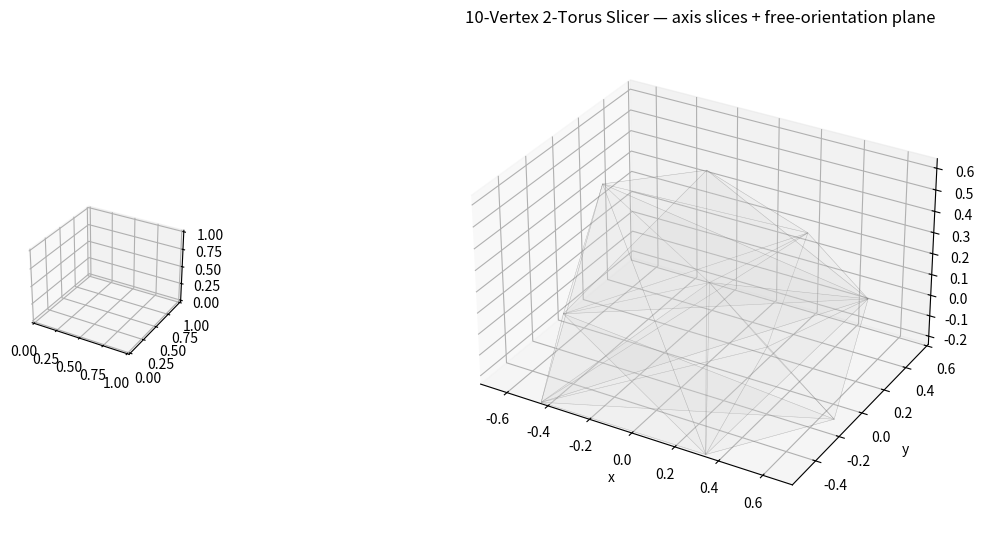

The matplotlib source for this figure: (Note: this script raises an exception after producing the figure.)
# Required packages:
# numpy==1.23.0
# matplotlib==3.6.0
# To install: pip install -r requirements.txt

import numpy as np
import matplotlib.pyplot as plt
from matplotlib.widgets import Slider, CheckButtons
from matplotlib.gridspec import GridSpec
from mpl_toolkits.mplot3d.art3d import Line3DCollection, Poly3DCollection

# ---------- geometry: triangle-plane intersection ----------
def _triangle_plane_intersection(verts, tri, n, d, eps=1e-9):
    p = verts[tri]
    s = p @ n - d
    if np.all(np.abs(s) < eps):
        return []
    edges = [(0,1),(1,2),(2,0)]
    pts = []
    for i,j in edges:
        si,sj = s[i],s[j]
        pi,pj = p[i],p[j]
        if abs(si) < eps and abs(sj) < eps:
            continue
        if abs(si) < eps:
            pts.append(pi); continue
        if abs(sj) < eps:
            pts.append(pj); continue
        if si*sj < 0.0:
            t = si / (si - sj)
            pts.append(pi + t*(pj - pi))
    return [(pts[0], pts[1])] if len(pts)==2 else []

def slice_mesh(vertices, faces, n, d, eps=1e-9):
    segs=[]
    for tri in faces:
        segs.extend(_triangle_plane_intersection(vertices, tri, n, d, eps))
    return segs

# ---------- stitching segments -> polylines ----------
def _quantize_point(p, tol): return tuple(np.round(p/tol).astype(int))

def assemble_polylines(segments, tol=1e-6):
    if not segments: return []
    point_to_segments, seg_ids = {}, []
    for k,(a,b) in enumerate(segments):
        qa, qb = _quantize_point(a,tol), _quantize_point(b,tol)
        point_to_segments.setdefault(qa,[]).append((k,0))
        point_to_segments.setdefault(qb,[]).append((k,1))
        seg_ids.append((a,b))
    used=set(); polys=[]
    endpoints=[q for q,lst in point_to_segments.items() if len(lst)==1]
    seeds=endpoints + [q for q,lst in point_to_segments.items() if len(lst)>1]

    for seed in seeds:
        for seg_index,end_flag in point_to_segments.get(seed,[]):
            if seg_index in used: continue
            a,b = seg_ids[seg_index]
            chain=[a,b] if end_flag==0 else [b,a]
            used.add(seg_index)
            def grow(cur):
                while True:
                    q=_quantize_point(cur,tol)
                    found=False
                    for si,ef in point_to_segments.get(q,[]):
                        if si in used: continue
                        pa,pb = seg_ids[si]
                        nxt = pb if ef==0 else pa
                        chain.append(nxt); used.add(si); cur=nxt; found=True; break
                    if not found: return cur
            grow(chain[-1])
            chain.reverse(); grow(chain[-1]); chain.reverse()
            # dedup
            cleaned=[chain[0]]
            for p in chain[1:]:
                if np.linalg.norm(np.asarray(p)-np.asarray(cleaned[-1]))>tol:
                    cleaned.append(p)
            if len(cleaned)>=2: polys.append(np.asarray(cleaned))
    # unique
    uniq, seen = [], set()
    for poly in polys:
        key=( _quantize_point(poly[0],tol), _quantize_point(poly[-1],tol), len(poly) )
        if key in seen: continue
        seen.add(key); uniq.append(poly)
    return uniq


def plot_slices(vertices, faces, a=None, b=None, c=None,
                show_mesh_outline=True, show_x=False, show_y=False, show_z=False,
                show_custom=True, slice_linewidth=1.2):
    V, F = vertices, faces
    xmin, ymin, zmin = V.min(axis=0); xmax, ymax, zmax = V.max(axis=0)
    if a is None: a = 0.5*(xmin+xmax)
    if b is None: b = 0.5*(ymin+ymax)
    if c is None: c = 0.5*(zmin+zmax)

    fig = plt.figure(figsize=(12.5, 8.0))

    # --- Layout: small left (normal), large right (slicer)
    gs = GridSpec(1, 2, width_ratios=[1, 5], wspace=0.15, left=0.07, right=0.96, top=0.92, bottom=0.3)
    axn = fig.add_subplot(gs[0, 0], projection='3d')  # small normal viewer (LEFT)
    ax  = fig.add_subplot(gs[0, 1], projection='3d')  # big slicer (RIGHT)

    # --- Big slicer (right)
    ax.set_box_aspect((xmax-xmin, ymax-ymin, zmax-zmin))
    ax.set_xlim([xmin,xmax]); ax.set_ylim([ymin,ymax]); ax.set_zlim([zmin,zmax])
    ax.set_xlabel('x'); ax.set_ylabel('y'); ax.set_zlabel('z')
    ax.set_title('10-Vertex 2-Torus Slicer — axis slices + free-orientation plane')

    mesh_coll = None
    if show_mesh_outline:
        tris = V[F]
        mesh_coll = Poly3DCollection(tris, facecolor=(0.85,0.85,0.85,0.08),
                                     edgecolor=(0.4,0.4,0.4,0.25), linewidth=0.3)
        ax.add_collection3d(mesh_coll)

    col_x = Line3DCollection([], linewidths=slice_linewidth, colors='tab:red')
    col_y = Line3DCollection([], linewidths=slice_linewidth, colors='tab:green')
    col_z = Line3DCollection([], linewidths=slice_linewidth, colors='tab:blue')
    col_c = Line3DCollection([], linewidths=slice_linewidth, colors='tab:purple')
    for coll in (col_x, col_y, col_z, col_c): ax.add_collection3d(coll)
    col_x.set_visible(show_x); col_y.set_visible(show_y); col_z.set_visible(show_z); col_c.set_visible(show_custom)

    # --- Small normal viewer (left)
    axn.set_title('Custom normal')
    u = np.linspace(0, np.pi, 22); v = np.linspace(0, 2*np.pi, 34)
    xs = np.outer(np.sin(u), np.cos(v)); ys = np.outer(np.sin(u), np.sin(v)); zs = np.outer(np.cos(u), np.ones_like(v))
    axn.plot_wireframe(xs, ys, zs, linewidth=0.4, alpha=0.6)
    normal_line, = axn.plot([0,0], [0,0], [0,0], lw=3, color='tab:purple')
    axn.set_xlim([-1,1]); axn.set_ylim([-1,1]); axn.set_zlim([-1,1])
    axn.set_box_aspect((1,1,1)); axn.set_xticks([]); axn.set_yticks([]); axn.set_zticks([]); axn.grid(False)

    # --- Controls (under plots)
    # Sliders row (a,b,c,lw,theta,phi,offset)
    ax_a  = plt.axes((0.15, 0.26, 0.72, 0.028))
    ax_b  = plt.axes((0.15, 0.22, 0.72, 0.028))
    ax_c  = plt.axes((0.15, 0.18, 0.72, 0.028))
    ax_lw = plt.axes((0.15, 0.14, 0.72, 0.028))
    ax_th = plt.axes((0.15, 0.10, 0.72, 0.028))
    ax_ph = plt.axes((0.15, 0.06, 0.72, 0.028))
    ax_of = plt.axes((0.15, 0.02, 0.72, 0.028))

    s_a  = Slider(ax_a,  'a (x=a)', xmin, xmax, valinit=a)
    s_b  = Slider(ax_b,  'b (y=b)', ymin, ymax, valinit=b)
    s_c  = Slider(ax_c,  'c (z=c)', zmin, zmax, valinit=c)
    s_lw = Slider(ax_lw, 'Line width', 0.2, 6.0, valinit=slice_linewidth)
    s_th = Slider(ax_th, 'Custom θ (0–π)',   0.0, np.pi,   valinit=np.pi/3)
    s_ph = Slider(ax_ph, 'Custom φ (0–2π)',  0.0, 2*np.pi, valinit=np.pi/4)
    s_of = Slider(ax_of, 'Custom offset (0–1)', 0.0, 1.0,  valinit=0.5)

    # Smaller checkbox panel (moved up slightly, narrower & shorter)
    ax_chk = plt.axes((0.05, 0.8, 0.18, 0.15))
    chk = CheckButtons(ax_chk,
        ['Show X-slice','Show Y-slice','Show Z-slice','Show Custom slice','Show mesh outline'],
        [show_x, show_y, show_z, show_custom, show_mesh_outline]
    )

    # Helpers
    def _normal():
        th, ph = float(s_th.val), float(s_ph.val)
        n = np.array([np.sin(th)*np.cos(ph), np.sin(th)*np.sin(ph), np.cos(th)], float)
        n /= max(np.linalg.norm(n), 1e-12)
        proj = V @ n
        dmin, dmax = float(np.min(proj)), float(np.max(proj))
        d = (1.0 - float(s_of.val))*dmin + float(s_of.val)*dmax
        return n, d

    # Update
    def update(_):
        axa, axb, axc = float(s_a.val), float(s_b.val), float(s_c.val)
        col_x.set_segments(assemble_polylines(slice_mesh(V,F,np.array([1,0,0],float), axa), 1e-6))
        col_y.set_segments(assemble_polylines(slice_mesh(V,F,np.array([0,1,0],float), axb), 1e-6))
        col_z.set_segments(assemble_polylines(slice_mesh(V,F,np.array([0,0,1],float), axc), 1e-6))

        n, d = _normal()
        col_c.set_segments(assemble_polylines(slice_mesh(V,F,n, d), 1e-6))

        lw = float(s_lw.val)
        for coll in (col_x, col_y, col_z, col_c): coll.set_linewidth(lw)

        # update normal viewer arrow
        normal_line.set_data_3d([0.0, n[0]], [0.0, n[1]], [0.0, n[2]])
        fig.canvas.draw_idle()

    def on_check(label):
        nonlocal mesh_coll
        if label == 'Show X-slice':        col_x.set_visible(not col_x.get_visible())
        elif label == 'Show Y-slice':      col_y.set_visible(not col_y.get_visible())
        elif label == 'Show Z-slice':      col_z.set_visible(not col_z.get_visible())
        elif label == 'Show Custom slice': col_c.set_visible(not col_c.get_visible())
        elif label == 'Show mesh outline':
            if mesh_coll is None:
                tris = V[F]
                mesh_coll = Poly3DCollection(
                    tris, facecolor=(0.85,0.85,0.85,0.08),
                    edgecolor=(0.4,0.4,0.4,0.25), linewidth=0.3
                )
                ax.add_collection3d(mesh_coll)
                mesh_coll.set_visible(True)
            else:
                mesh_coll.set_visible(not mesh_coll.get_visible())
        fig.canvas.draw_idle()

    for s in (s_a, s_b, s_c, s_lw, s_th, s_ph, s_of): s.on_changed(update)
    chk.on_clicked(on_check)
    update(None)
    plt.show()


# -------------------------
# Example: replace with your mesh
if __name__ == "__main__":
    # coordinates of the vertices
    V = np.array([
        [0.7315, 0.0202, 0.2868802278156344],
        [-0.316, 0.5792, -0.2252919753182151],
        [0.3426, -0.592, -0.22851917827575875],
        [-0.4323, -0.592, -0.2327286389494384],
        [-0.7303, 0.04, -0.22959077803009317],
        [0.1464, 0.6149, 0.13588682780065944],
        [-0.5154, 0.0395, 0.4610277738320659],
        [0.6649, -0.1156, -0.22651115997910957],
        [0.152, 0.2539, -0.23985732806740792],
        [-0.03, 0.0606, 0.6439645661413604]
    ])

    # indices of faces
    F = np.array([
        [0, 1, 7], [0, 2, 1], [0, 3, 6], [0, 4, 9], [0, 5, 3], [0, 6, 4],
        [0, 7, 8], [0, 8, 5], [0, 9, 2], [1, 2, 4], [1, 3, 7], [1, 4, 6],
        [1, 5, 8], [1, 6, 5], [1, 8, 3], [2, 3, 8], [2, 6, 3], [2, 7, 4],
        [2, 8, 7], [2, 9, 6], [3, 4, 7], [3, 5, 4], [4, 5, 9], [5, 6, 9]
    ])

    plot_slices(V, F, show_mesh_outline=True, show_custom=True, slice_linewidth=1.0)
